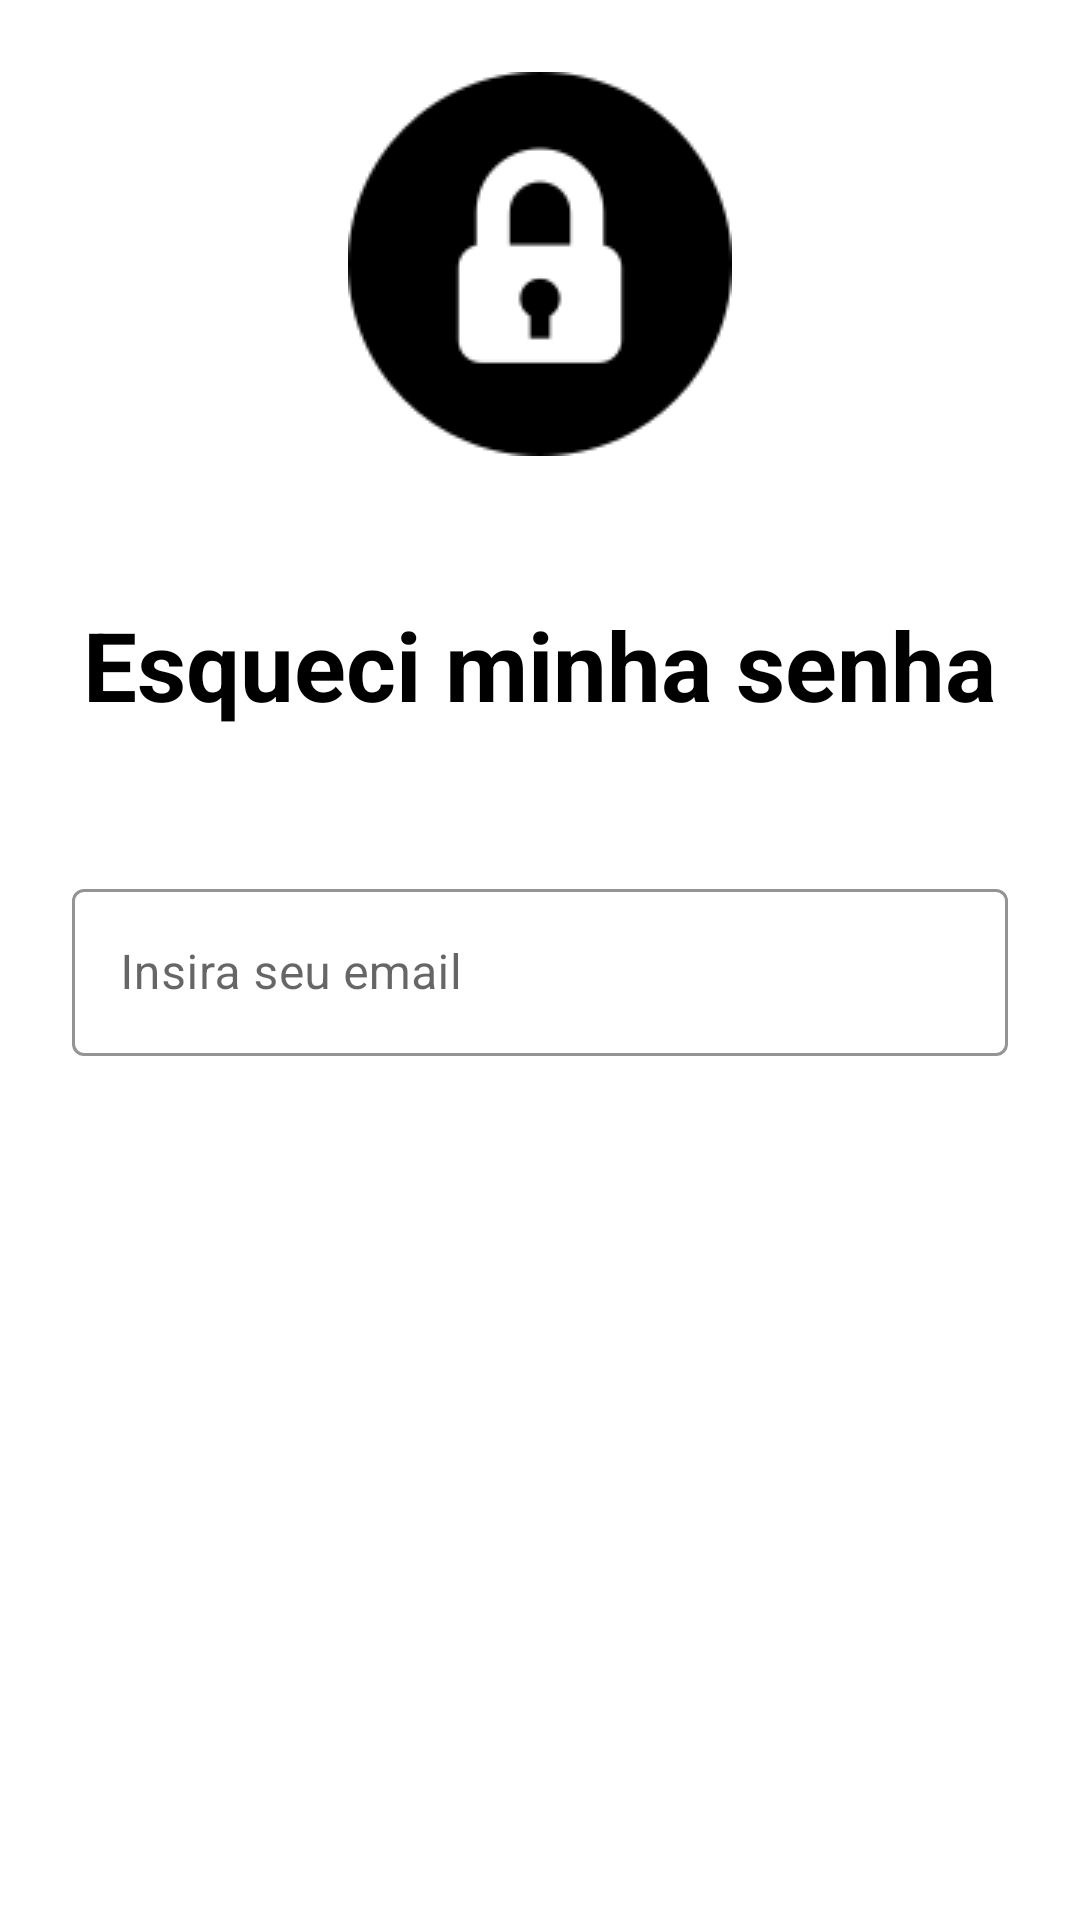

The Android layout XML behind this screen, and the referenced resources:
<!-- AndroidManifest.xml: application theme Theme.KeepSafe -->
<!-- res/layout/activity_forgot_password.xml -->
<?xml version="1.0" encoding="utf-8"?>
<ScrollView xmlns:android="http://schemas.android.com/apk/res/android"
    xmlns:app="http://schemas.android.com/apk/res-auto"
    xmlns:tools="http://schemas.android.com/tools"
    android:layout_width="match_parent"
    android:layout_height="match_parent"
    tools:context=".MainActivity">

    <LinearLayout
        android:layout_width="match_parent"
        android:layout_height="wrap_content"
        android:clipChildren="false"
        android:clipToPadding="false"
        android:padding="24dp"
        android:paddingTop="16dp"
        android:gravity="center"
        android:orientation="vertical"
        >
        <ImageView
            android:id="@+id/Cardimage"
            android:layout_width="wrap_content"
            android:layout_gravity="center"
            android:layout_height="wrap_content"
            android:src="@drawable/keep_safe_logo" />
        <TextView
            android:layout_width="wrap_content"
            android:layout_height="wrap_content"
            android:layout_gravity="center_horizontal"
            android:layout_marginBottom="48dp"
            android:layout_marginTop="48dp"
            android:text="@string/forgot_password"
            android:textColor="@color/text"
            android:textAllCaps="false"
            android:textSize="32sp"
            android:textStyle="bold"
            />

        <com.google.android.material.textfield.TextInputLayout
            android:id="@+id/layoutet_forgotpassword_email"
            android:layout_width="match_parent"
            android:layout_height="wrap_content"
            android:layout_marginBottom="20dp"
            android:hint="@string/label_forgotpassword_email"
            app:boxStrokeColor="@color/primary"
            app:hintTextColor="@color/primary"
            style="@style/Widget.MaterialComponents.TextInputLayout.OutlinedBox">

            <com.google.android.material.textfield.TextInputEditText
                android:id="@+id/et_forgotpassword_email"
                android:layout_width="match_parent"
                android:layout_height="wrap_content"
                />
        </com.google.android.material.textfield.TextInputLayout>

        <androidx.appcompat.widget.AppCompatButton
            android:id="@+id/confirmButtonForgotPassword"
            android:layout_width="match_parent"
            android:layout_height="50sp"
            android:layout_marginBottom="20dp"
            android:background="@drawable/background_button"
            android:text="@string/btnConfirmEmail"
            android:textSize="18sp"
            android:textColor="@color/secondary" />

        <androidx.appcompat.widget.AppCompatButton
            android:id="@+id/backLoginButton"
            android:layout_width="match_parent"
            android:layout_height="50sp"
            android:text="@string/btnLeaveEmail"
            android:textSize="18sp"
            android:background="@drawable/background_button"
            android:textColor="@color/secondary"
            />

    </LinearLayout>
</ScrollView>
<!-- resources referenced by this layout -->
<resources>
  <color name="primary">#000000</color>
  <color name="secondary">#FFF</color>
  <color name="text">#000</color>
  <!-- drawable keep_safe_logo: png bitmap (drawable, 2588 bytes) -->
  <string name="btnConfirmEmail">Enviar e-mail</string>
  <string name="btnLeaveEmail">Voltar</string>
  <string name="forgot_password">Esqueci minha senha</string>
  <string name="label_forgotpassword_email">Insira seu email</string>
  <style name="Theme.KeepSafe" parent="Theme.MaterialComponents.Light.NoActionBar" />
</resources>
